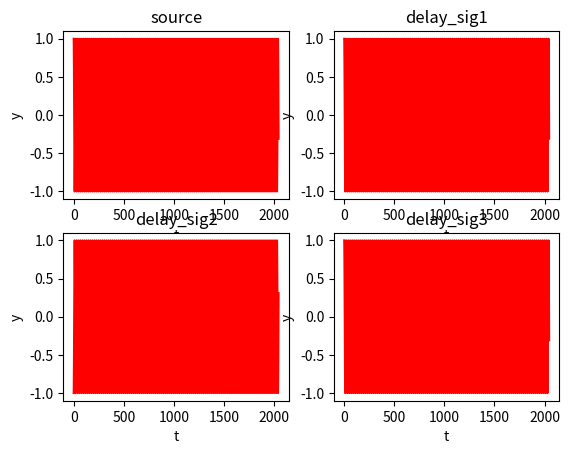

Write Python code to recreate this figure. (Note: this script raises an exception after producing the figure.)
import numpy as np
import matplotlib.pyplot as plt
# 本代码用于产生四路sin信号，并对其中的三路信号进行了延迟

fs = 1e6 # 正弦信号1MHz
Fs = 20e6 # 采样率10MHz
adc_t = 1 / Fs
A = 1 # 幅度
N = 2048 # 采样点
t = np.arange(0 , N - 1)

d1 = 100 # 延后点数
d2 = 150
d3 = 200

x1 = A * np.cos(2 * np.pi * fs * t * adc_t) # 源信号

x2 = A * np.cos(2 * np.pi * fs * (t + d1) * adc_t) # 延后信号

x3 = A * np.cos(2 * np.pi * fs * (t + d2) * adc_t) # 延后信号

x4 = A * np.cos(2 * np.pi * fs * (t + d3) * adc_t) # 延后信号

plt.subplot(221)
plt.plot(t, x1, 'r')
plt.title('source')
plt.xlabel('t')
plt.ylabel('y')

plt.subplot(222)
plt.plot(t, x2, 'r')
plt.title('delay_sig1')
plt.xlabel('t')
plt.ylabel('y')


plt.subplot(223)
plt.plot(t, x3, 'r')
plt.title('delay_sig2')
plt.xlabel('t')
plt.ylabel('y')

plt.subplot(224)
plt.plot(t, x4, 'r')
plt.title('delay_sig3')
plt.xlabel('t')
plt.ylabel('y')

plt.show()


# f = open('sin.bin','wb')
# f.write(x1)
# f.write(x2)
# f.write(x3)
# f.write(x4)
# f.read()
# f.close()

f = open('sin.bin','rb')
data = f.read()
print(data)
